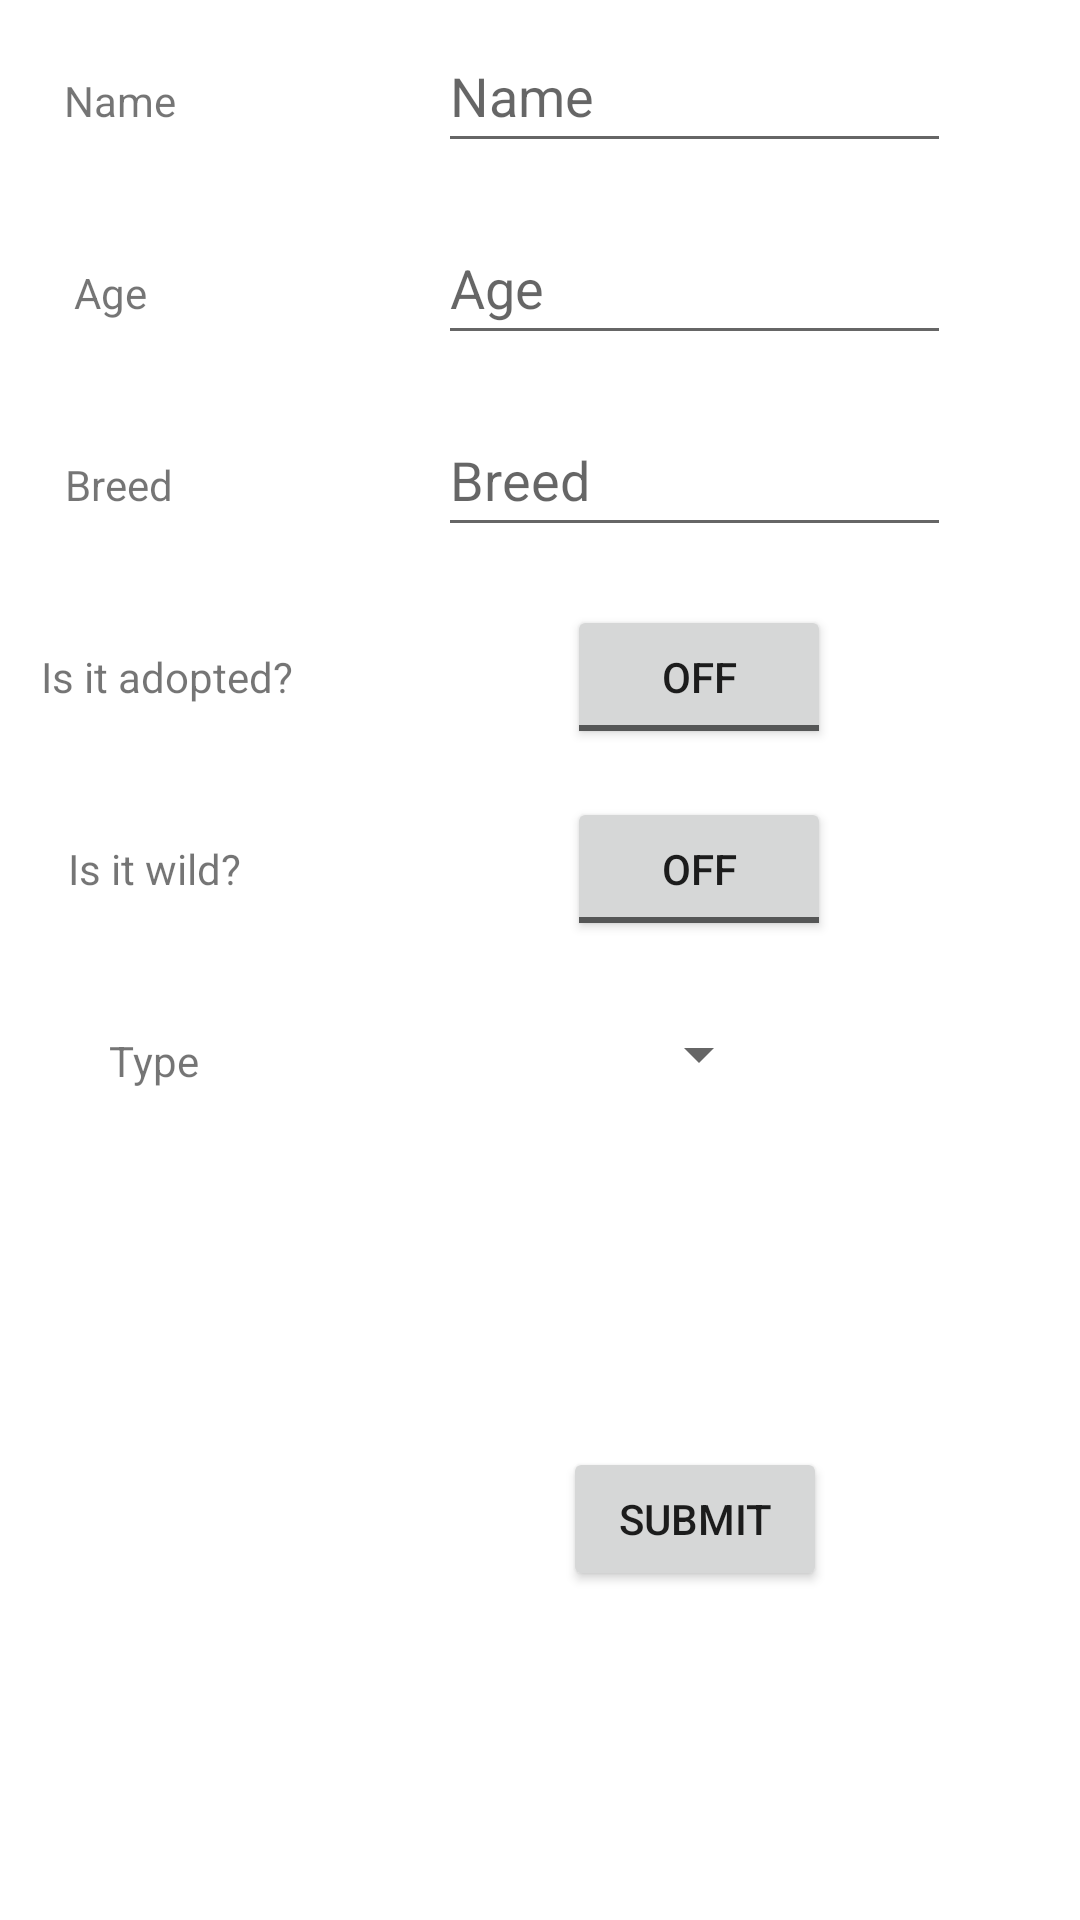

Write the Android layout XML for this screen, with the resource values it uses.
<!-- AndroidManifest.xml: application theme Theme.AnimalShelter -->
<!-- res/layout/fragment_input.xml -->
<?xml version="1.0" encoding="utf-8"?>
<androidx.constraintlayout.widget.ConstraintLayout xmlns:android="http://schemas.android.com/apk/res/android"
        xmlns:app="http://schemas.android.com/apk/res-auto"
        xmlns:tools="http://schemas.android.com/tools"
        android:layout_width="match_parent"
        android:layout_height="wrap_content"
        tools:context=".InputFragment">


    <TextView
            android:id="@+id/inputAgeTV"
            android:layout_width="wrap_content"
            android:layout_height="wrap_content"
            android:layout_marginStart="5dp"
            android:layout_marginTop="45dp"
            android:text="@string/inputAgeTV"
            app:layout_constraintEnd_toStartOf="@+id/guideline2"
            app:layout_constraintHorizontal_bias="0.258"
            app:layout_constraintStart_toStartOf="parent"
            app:layout_constraintTop_toBottomOf="@+id/inputNameTV" />

    <TextView
            android:id="@+id/inputNameTV"
            android:layout_width="wrap_content"
            android:layout_height="wrap_content"
            android:layout_marginStart="5dp"
            android:layout_marginTop="24dp"
            android:text="@string/inputNameTV"
            app:layout_constraintEnd_toStartOf="@+id/guideline2"
            app:layout_constraintHorizontal_bias="0.258"
            app:layout_constraintStart_toStartOf="parent"
            app:layout_constraintTop_toTopOf="parent" />

    <TextView
            android:id="@+id/inputBreedTV"
            android:layout_width="wrap_content"
            android:layout_height="wrap_content"
            android:layout_marginStart="5dp"
            android:layout_marginTop="45dp"
            android:text="@string/inputBreedTV"
            app:layout_constraintEnd_toStartOf="@+id/guideline2"
            app:layout_constraintHorizontal_bias="0.258"
            app:layout_constraintStart_toStartOf="parent"
            app:layout_constraintTop_toBottomOf="@+id/inputAgeTV" />

    <TextView
            android:id="@+id/inputIsAdoptedTV"
            android:layout_width="wrap_content"
            android:layout_height="wrap_content"
            android:layout_marginStart="5dp"
            android:layout_marginTop="45dp"
            android:text="@string/inputIsAdoptedTV"
            app:layout_constraintEnd_toStartOf="@+id/guideline2"
            app:layout_constraintStart_toStartOf="parent"
            app:layout_constraintTop_toBottomOf="@+id/inputBreedTV" />

    <TextView
            android:id="@+id/inputIsWildTV"
            android:layout_width="wrap_content"
            android:layout_height="wrap_content"
            android:layout_marginStart="5dp"
            android:layout_marginTop="45dp"
            android:text="@string/inputIsWildTV"
            app:layout_constraintEnd_toStartOf="@+id/guideline2"
            app:layout_constraintHorizontal_bias="0.407"
            app:layout_constraintStart_toStartOf="parent"
            app:layout_constraintTop_toBottomOf="@+id/inputIsAdoptedTV" />

    <TextView
            android:id="@+id/inputTypeTV"
            android:layout_width="wrap_content"
            android:layout_height="wrap_content"
            android:layout_marginStart="5dp"
            android:layout_marginTop="45dp"
            android:text="@string/inputTypeTV"
            app:layout_constraintBottom_toTopOf="@+id/guideline3"
            app:layout_constraintEnd_toStartOf="@+id/guideline2"
            app:layout_constraintHorizontal_bias="0.441"
            app:layout_constraintStart_toStartOf="parent"
            app:layout_constraintTop_toBottomOf="@+id/inputIsWildTV"
            app:layout_constraintVertical_bias="0.0" />

    <androidx.constraintlayout.widget.Guideline
            android:id="@+id/guideline2"
            android:layout_width="wrap_content"
            android:layout_height="wrap_content"
            android:orientation="vertical"
            app:layout_constraintGuide_percent="0.29440388" />

    <androidx.constraintlayout.widget.Guideline
            android:id="@+id/guideline3"
            android:layout_width="wrap_content"
            android:layout_height="wrap_content"
            android:orientation="horizontal"
            app:layout_constraintGuide_percent="0.73" />

    <EditText
            android:id="@+id/inputNameET"
            android:layout_width="171dp"
            android:layout_height="48dp"
            android:autofillHints=""
            android:ems="10"
            android:hint="@string/inputNameTV"
            android:inputType="textPersonName"
            android:text=""
            app:layout_constraintBaseline_toBaselineOf="@+id/inputNameTV"
            app:layout_constraintEnd_toEndOf="parent"
            app:layout_constraintHorizontal_bias="0.48"
            app:layout_constraintStart_toStartOf="@+id/guideline2"
            tools:ignore="DuplicateSpeakableTextCheck" />

    <EditText
            android:id="@+id/inputBreedET"
            android:layout_width="171dp"
            android:layout_height="48dp"
            android:autofillHints=""
            android:ems="10"
            android:hint="@string/inputBreedTV"
            android:inputType="textPersonName"
            android:text=""
            app:layout_constraintBaseline_toBaselineOf="@+id/inputBreedTV"
            app:layout_constraintEnd_toEndOf="parent"
            app:layout_constraintHorizontal_bias="0.483"
            app:layout_constraintStart_toStartOf="@+id/guideline2"
            tools:ignore="DuplicateSpeakableTextCheck" />

    <EditText
            android:id="@+id/inputAgeET"
            android:layout_width="171dp"
            android:layout_height="48dp"
            android:autofillHints=""
            android:ems="10"
            android:hint="@string/inputAgeTV"
            android:inputType="number"
            app:layout_constraintBaseline_toBaselineOf="@+id/inputAgeTV"
            app:layout_constraintEnd_toEndOf="parent"
            app:layout_constraintHorizontal_bias="0.483"
            app:layout_constraintStart_toStartOf="@+id/guideline2"
            tools:ignore="DuplicateSpeakableTextCheck" />


    <Button
            android:id="@+id/btn_submit"
            android:layout_width="wrap_content"
            android:layout_height="wrap_content"
            android:layout_marginTop="15dp"
            android:text="@string/inputSubmit"
            app:layout_constraintBottom_toTopOf="@+id/guideline6"
            app:layout_constraintEnd_toEndOf="parent"
            app:layout_constraintHorizontal_bias="0.492"
            app:layout_constraintStart_toStartOf="@+id/guideline2"
            app:layout_constraintTop_toTopOf="@+id/guideline3"
            app:layout_constraintVertical_bias="0.0" />

    <androidx.constraintlayout.widget.Guideline
            android:id="@+id/guideline6"
            android:layout_width="wrap_content"
            android:layout_height="wrap_content"
            android:orientation="horizontal"
            app:layout_constraintGuide_percent="0.83" />

    <ToggleButton
            android:layout_width="wrap_content"
            android:layout_height="wrap_content"
            android:id="@+id/btnToggle_isAdopted"
            app:layout_constraintStart_toStartOf="@+id/guideline2"
            app:layout_constraintEnd_toEndOf="parent"
            app:layout_constraintBaseline_toBaselineOf="@+id/inputIsAdoptedTV" />

    <ToggleButton
            android:layout_width="wrap_content"
            android:layout_height="wrap_content"
            android:id="@+id/btnToggle_isWild"
            app:layout_constraintStart_toStartOf="@+id/guideline2"
            app:layout_constraintEnd_toEndOf="parent"
            app:layout_constraintBaseline_toBaselineOf="@+id/inputIsWildTV" />

    <Spinner
            android:layout_width="wrap_content"
            android:layout_height="wrap_content"
            android:id="@+id/spinner_type"
            app:layout_constraintStart_toStartOf="@+id/guideline2"
            app:layout_constraintEnd_toEndOf="parent"
            app:layout_constraintHorizontal_bias="0.5"
            app:layout_constraintStart_toEndOf="@+id/inputTypeTV"
            app:layout_constraintTop_toBottomOf="@+id/btnToggle_isWild"
            app:layout_constraintBottom_toTopOf="@+id/guideline3"
            app:layout_constraintVertical_bias="0.198"
            android:paddingLeft="10dp"
            android:paddingRight="10dp"
            android:paddingTop="2dp"
            android:paddingBottom="2dp" />


</androidx.constraintlayout.widget.ConstraintLayout>
<!-- resources referenced by this layout -->
<resources>
  <string name="inputAgeTV">Age </string>
  <string name="inputBreedTV">Breed </string>
  <string name="inputIsAdoptedTV">Is it adopted? </string>
  <string name="inputIsWildTV">Is it wild? </string>
  <string name="inputNameTV">Name </string>
  <string name="inputSubmit">Submit</string>
  <string name="inputTypeTV">Type </string>
  <style name="Theme.AnimalShelter" parent="Theme.MaterialComponents.DayNight.DarkActionBar">
          
          <item name="colorPrimary">@color/purple_500</item>
          <item name="colorPrimaryVariant">@color/purple_700</item>
          <item name="colorOnPrimary">@color/white</item>
          
          <item name="colorSecondary">@color/teal_200</item>
          <item name="colorSecondaryVariant">@color/teal_700</item>
          <item name="colorOnSecondary">@color/black</item>
          
          <item name="android:statusBarColor">?attr/colorPrimaryVariant</item>
          
      </style>
  <!-- not gathered from this repository: default colours our renderer supplied (Android Studio template values) -->
  <color name="purple_500">#FF6200EE</color>
  <color name="purple_700">#FF3700B3</color>
  <color name="teal_200">#FF03DAC5</color>
  <color name="teal_700">#FF018786</color>
  <color name="black">#FF000000</color>
  <color name="white">#FFFFFFFF</color>
</resources>
